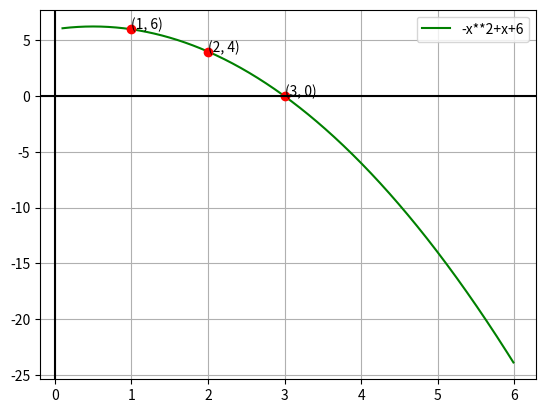

The matplotlib source for this figure:
# -*- coding: utf-8 -*-

__autor__ = "Tlacaelel Icpac"
__email__ = "tlacaelel.icpac@gmail.com"


""" Dibuja una función y tres puntos en ella """

import numpy as np
import matplotlib.pyplot as plt

#dominio 
x = np.arange(0.1, 6, 0.01)

def funcion(t):
    return -t**2 + t + 6

y = funcion(x)

ptsx = [1, 2, 3]
ptsy = [6, 4, 0]
# dibujamos la funcion
plt.plot(x, y, label="-x**2+x+6", color="green")
#punto en ella 
plt.plot(ptsx, ptsy, 'o', color="red")
plt.annotate("(1, 6)", (1, 6))
plt.annotate("(2, 4)", (2, 4))
plt.annotate("(3, 0)", (3, 0))

#ejes 
plt.axhline(y=0, color='k')
plt.axvline(x=0, color='k')

plt.grid("True", which='both')
plt.legend()
plt.show()